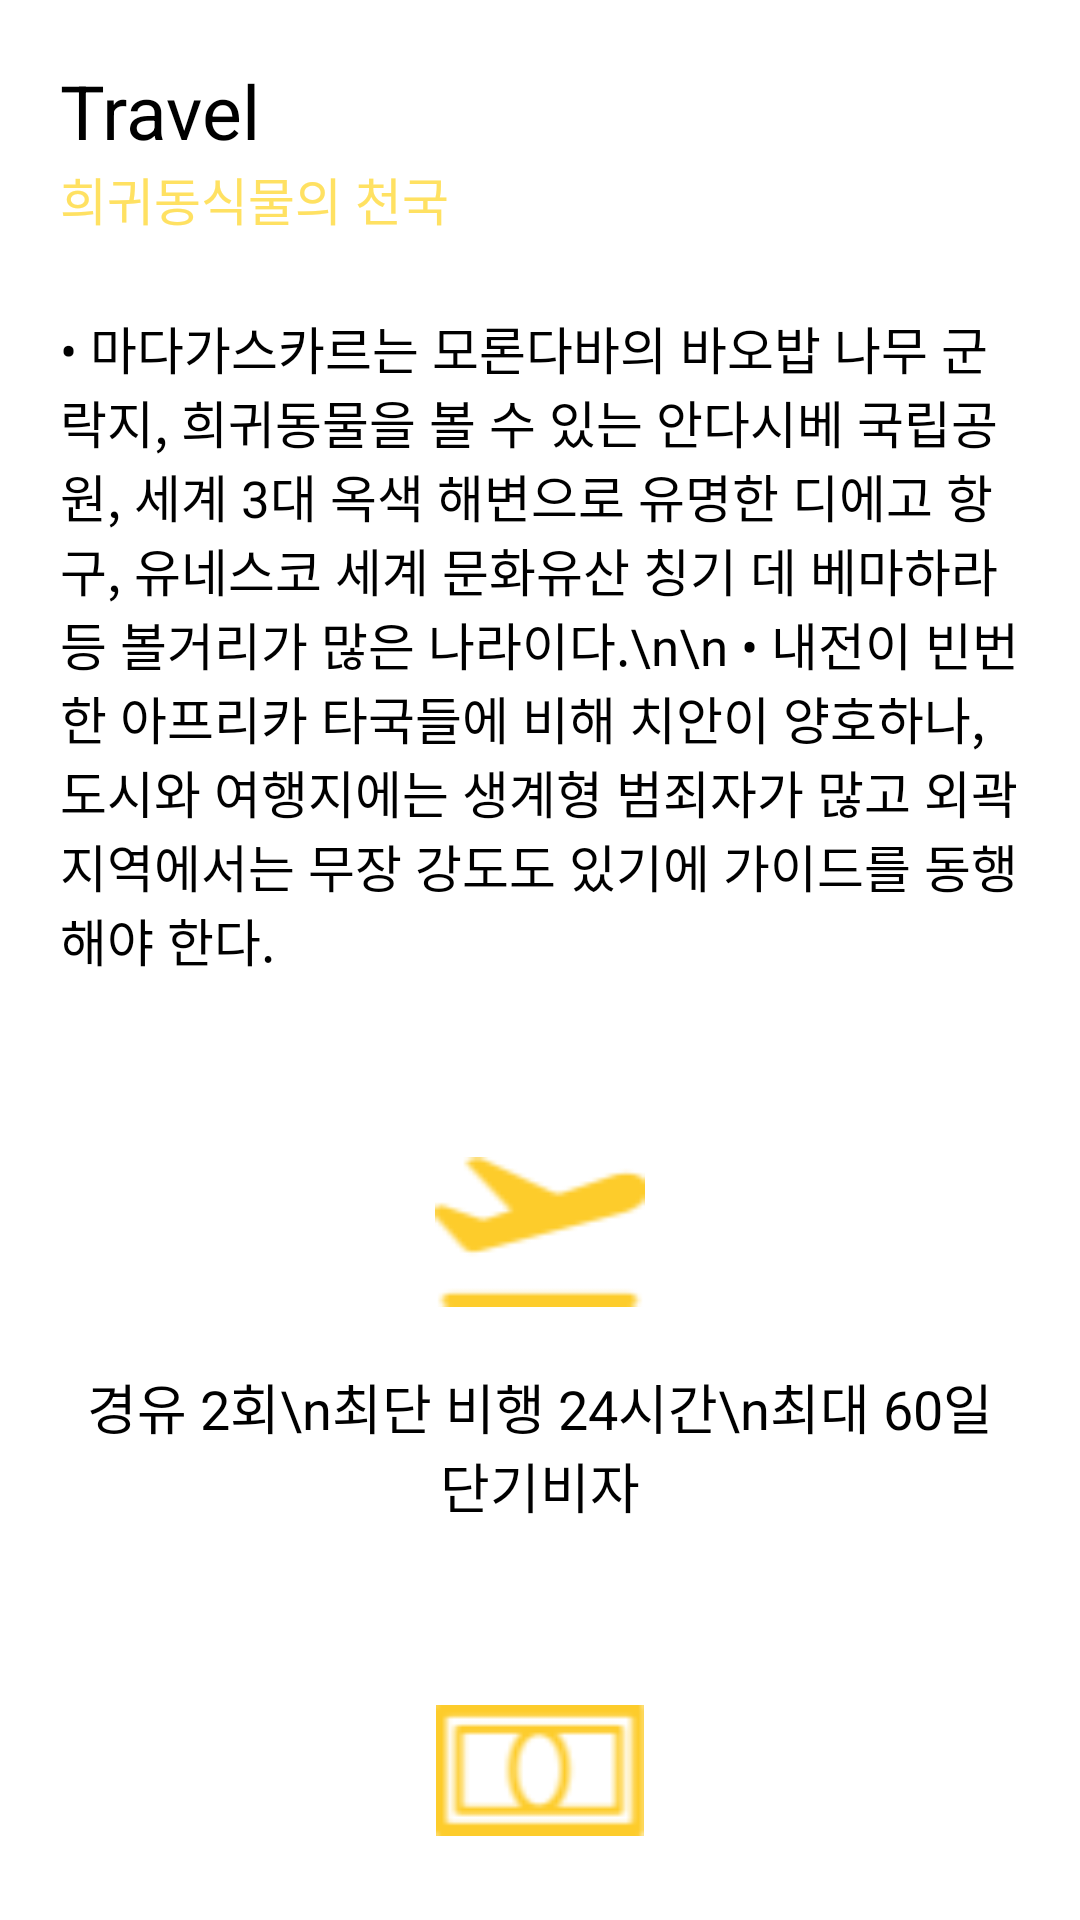

Produce the Android XML layout that renders to this screen, including the resource entries it uses.
<!-- AndroidManifest.xml: application theme Theme.Spy237 -->
<!-- res/layout/fragment_travel_tab.xml -->
<?xml version="1.0" encoding="utf-8"?>
<LinearLayout xmlns:android="http://schemas.android.com/apk/res/android"
    xmlns:tools="http://schemas.android.com/tools"
    android:layout_width="match_parent"
    android:layout_height="wrap_content"
    android:orientation="vertical"
    android:padding="@dimen/margin_activity_default">

    <TextView
        android:layout_width="match_parent"
        android:layout_height="wrap_content"
        android:text="Travel"
        android:textSize="25sp" />

    <TextView
        android:id="@+id/subTitle"
        android:layout_width="match_parent"
        android:layout_height="wrap_content"
        android:gravity="top"
        android:text="희귀동식물의 천국"
        android:textColor="@color/app_yellow"
        android:textSize="17sp" />

    <TextView
        android:id="@+id/travelContent"
        android:layout_width="match_parent"
        android:layout_height="wrap_content"
        android:layout_marginTop="25dp"
        android:text="• 마다가스카르는 모론다바의 바오밥 나무 군락지, 희귀동물을 볼 수 있는 안다시베 국립공원, 세계 3대 옥색 해변으로 유명한 디에고 항구, 유네스코 세계 문화유산 칭기 데 베마하라 등 볼거리가 많은 나라이다.\n\n
• 내전이 빈번한 아프리카 타국들에 비해 치안이 양호하나, 도시와 여행지에는 생계형 범죄자가 많고 외곽지역에서는 무장 강도도 있기에 가이드를 동행해야 한다."
        android:textSize="17sp"
        tools:layout_editor_absoluteX="20dp" />

    <ImageView
        android:layout_width="@dimen/travel_icon_width"
        android:layout_height="wrap_content"
        android:layout_gravity="center"
        android:layout_marginTop="@dimen/travel_icon_top_margin"
        android:adjustViewBounds="true"
        android:src="@drawable/icon_airplane" />

    <TextView
        android:id="@+id/flightInfo"
        android:layout_width="wrap_content"
        android:layout_height="wrap_content"
        android:layout_gravity="center"
        android:layout_marginTop="20dp"
        android:gravity="center"
        android:text="경유 2회\n최단 비행 24시간\n최대 60일 단기비자"
        android:textSize="18sp" />

    <ImageView
        android:layout_width="@dimen/travel_icon_width"
        android:layout_height="wrap_content"
        android:layout_gravity="center"
        android:layout_marginTop="@dimen/travel_icon_top_margin"
        android:adjustViewBounds="true"
        android:src="@drawable/icon_money" />

    <TextView
        android:id="@+id/moneyInfo"
        android:layout_width="wrap_content"
        android:layout_height="wrap_content"
        android:layout_gravity="center"
        android:layout_marginTop="20dp"
        android:gravity="center"
        android:text="법정통화 : 아리아리(MGA)"
        android:textSize="18sp" />

    <ImageView
        android:layout_width="@dimen/travel_icon_width"
        android:layout_height="wrap_content"
        android:layout_gravity="center"
        android:layout_marginTop="@dimen/travel_icon_top_margin"
        android:adjustViewBounds="true"
        android:src="@drawable/icon_embassy" />

    <TextView
        android:id="@+id/embassyInfo"
        android:layout_width="wrap_content"
        android:layout_height="wrap_content"
        android:layout_gravity="center"
        android:layout_marginTop="20dp"
        android:gravity="center"
        android:text="주마다가스카르 대한미국대사관"
        android:textSize="18sp" />
</LinearLayout>
<!-- resources referenced by this layout -->
<resources>
  <color name="app_yellow">#ffe162</color>
  <dimen name="margin_activity_default">20dp</dimen>
  <dimen name="travel_icon_top_margin">60dp</dimen>
  <dimen name="travel_icon_width">70sp</dimen>
  <!-- drawable icon_airplane: png bitmap (drawable-xxhdpi, 1220 bytes) -->
  <!-- drawable icon_embassy: png bitmap (drawable-xxhdpi, 1496 bytes) -->
  <!-- drawable icon_money: png bitmap (drawable-xxhdpi, 1273 bytes) -->
  <style name="Theme.Spy237" parent="Theme.MaterialComponents.Light.NoActionBar">
          
          <item name="colorPrimary">@color/app_yellow</item>
          <item name="colorPrimaryVariant">@color/white</item>
          <item name="colorOnPrimary">@color/white</item>
          
          <item name="colorSecondary">@color/teal_200</item>
          <item name="colorSecondaryVariant">@color/teal_700</item>
          <item name="colorOnSecondary">@color/black</item>
          
          <item name="android:statusBarColor" tools:targetApi="l">?attr/colorPrimaryVariant</item>
          <item name="android:windowLightStatusBar">true</item>
          
          <item name="android:textColor">@color/black</item>
      </style>
  <color name="white">#FFFFFFFF</color>
  <color name="teal_200">#FF03DAC5</color>
  <color name="teal_700">#FF018786</color>
  <color name="black">#FF000000</color>
</resources>
